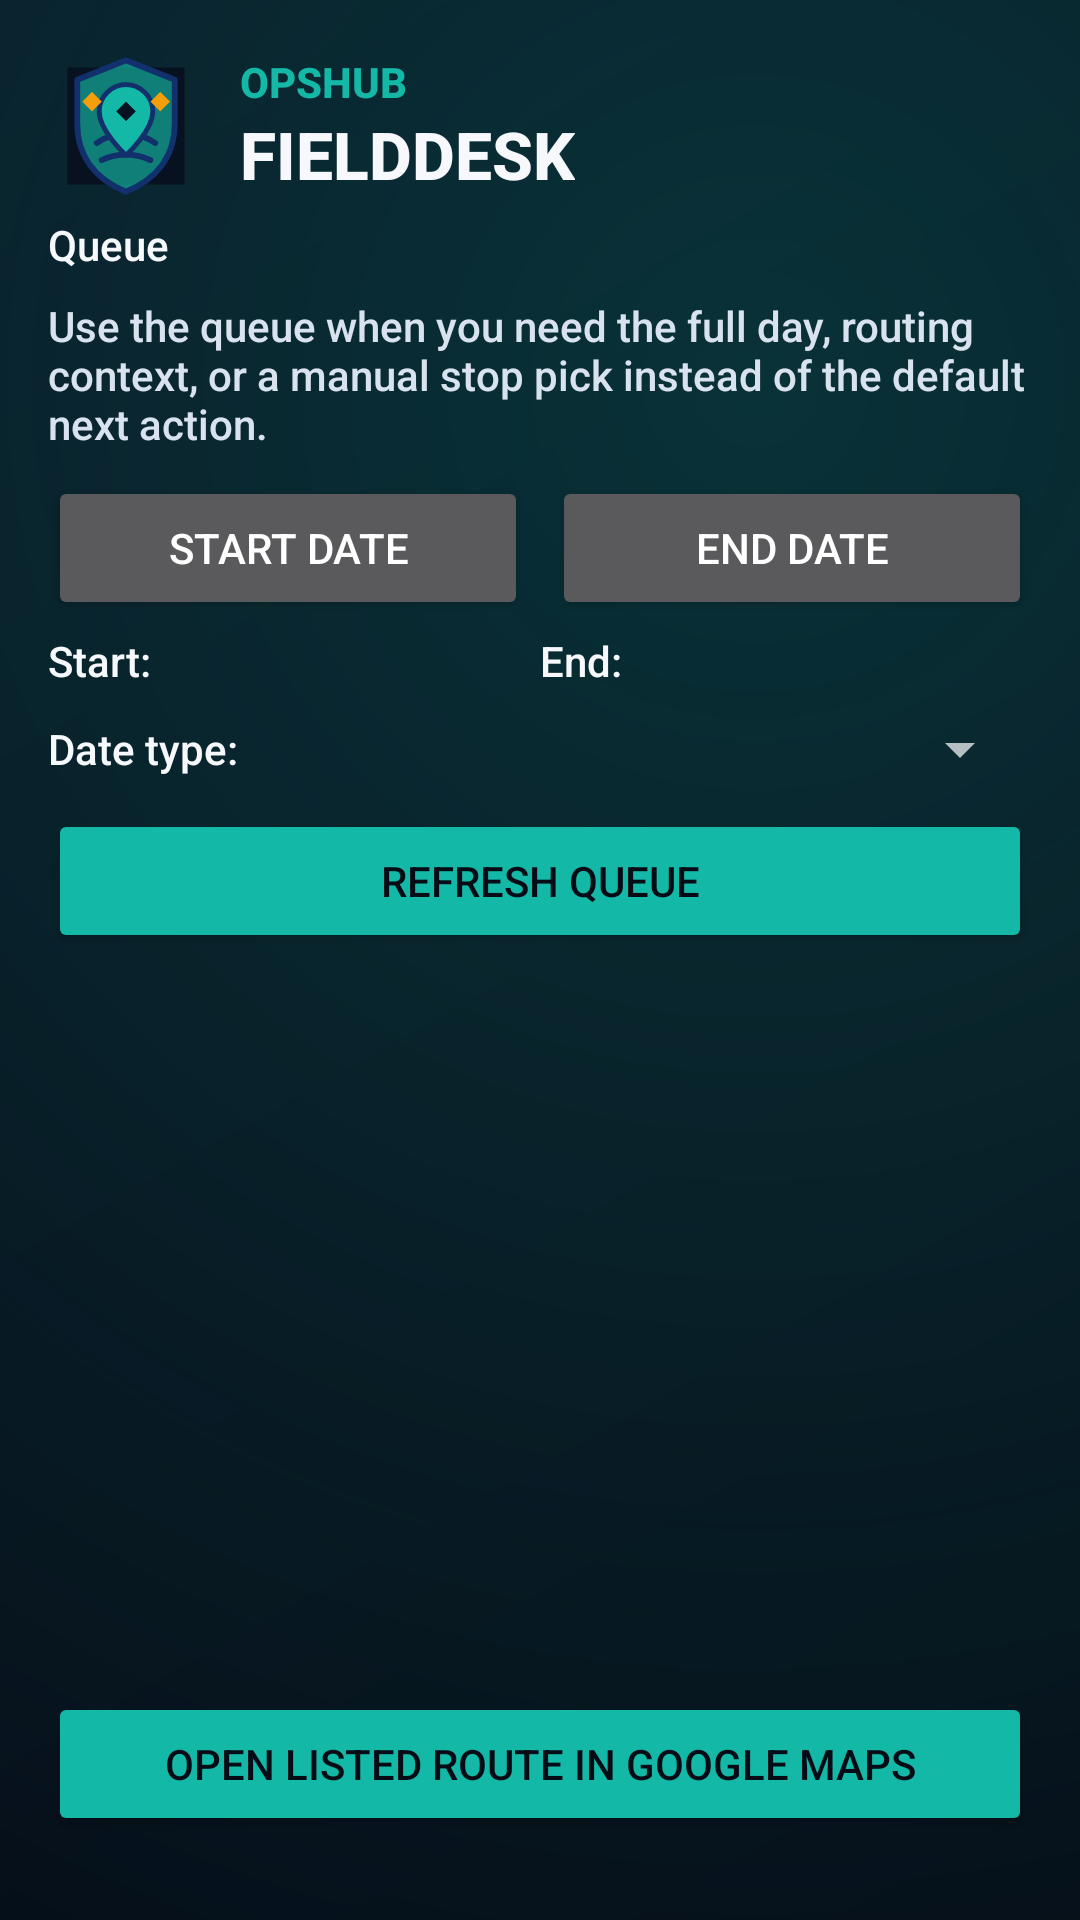

Reconstruct the res/layout file that produces this screen, plus the resources it refers to.
<!-- AndroidManifest.xml: application theme Theme.ARCoMTechApp -->
<!-- res/layout/fragment_jobs.xml -->
<?xml version="1.0" encoding="utf-8"?>
<LinearLayout xmlns:android="http://schemas.android.com/apk/res/android"
    android:layout_width="match_parent"
    android:layout_height="match_parent"
    android:background="@drawable/bg_gradient_primary"
    android:orientation="vertical"
    android:padding="16dp"
    android:paddingBottom="32dp">

    <include layout="@layout/include_header_app" />

    <TextView
        android:id="@+id/text_jobs_header"
        android:layout_width="match_parent"
        android:layout_height="wrap_content"
        android:layout_marginTop="4dp"
        android:textColor="@color/brand_text"
        android:text="@string/fielddesk_queue_title"
        android:textSize="14sp" />

    <TextView
        android:layout_width="match_parent"
        android:layout_height="wrap_content"
        android:layout_marginTop="8dp"
        android:text="@string/fielddesk_queue_intro"
        android:textColor="@color/brand_subtle_text" />

    <LinearLayout
        android:layout_width="match_parent"
        android:layout_height="wrap_content"
        android:layout_marginTop="8dp"
        android:orientation="horizontal">

        <Button
            android:id="@+id/button_start_date"
            android:layout_width="0dp"
            android:layout_height="wrap_content"
            android:layout_weight="1"
            android:text="Start date" />

        <Button
            android:id="@+id/button_end_date"
            android:layout_width="0dp"
            android:layout_height="wrap_content"
            android:layout_marginStart="8dp"
            android:layout_weight="1"
            android:text="End date" />
    </LinearLayout>

    <LinearLayout
        android:layout_width="match_parent"
        android:layout_height="wrap_content"
        android:orientation="horizontal"
        android:layout_marginTop="4dp">

        <TextView
            android:id="@+id/text_start_date"
            android:layout_width="0dp"
            android:layout_height="wrap_content"
            android:layout_weight="1"
            android:textColor="@color/brand_text"
            android:text="Start: " />

        <TextView
            android:id="@+id/text_end_date"
            android:layout_width="0dp"
            android:layout_height="wrap_content"
            android:layout_weight="1"
            android:textColor="@color/brand_text"
            android:text="End: " />
    </LinearLayout>

    <LinearLayout
        android:layout_width="match_parent"
        android:layout_height="wrap_content"
        android:layout_marginTop="8dp"
        android:orientation="horizontal"
        android:gravity="center_vertical">

        <TextView
            android:layout_width="wrap_content"
            android:layout_height="wrap_content"
            android:text="@string/fielddesk_date_type"
            android:textColor="@color/brand_text"
            android:layout_marginEnd="8dp" />

        <Spinner
            android:id="@+id/spinner_date_range_type"
            android:layout_width="0dp"
            android:layout_height="wrap_content"
            android:layout_weight="1"
            android:spinnerMode="dropdown" />
    </LinearLayout>

    <Button
        android:id="@+id/button_refresh_jobs"
        android:layout_width="match_parent"
        android:layout_height="wrap_content"
        android:layout_marginTop="8dp"
        android:backgroundTint="@color/brand_accent"
        android:textColor="@color/brand_primary_dark"
        android:text="@string/fielddesk_refresh_queue" />

    <ProgressBar
        android:id="@+id/progress_jobs"
        android:layout_width="wrap_content"
        android:layout_height="wrap_content"
        android:layout_gravity="center_horizontal"
        android:layout_marginTop="8dp"
        android:visibility="gone" />

    <TextView
        android:id="@+id/text_jobs_state"
        android:layout_width="match_parent"
        android:layout_height="wrap_content"
        android:layout_marginTop="8dp"
        android:text="No jobs"
        android:textColor="@color/brand_warn"
        android:visibility="gone" />

    <androidx.recyclerview.widget.RecyclerView
        android:id="@+id/recycler_jobs"
        android:layout_width="match_parent"
        android:layout_height="0dp"
        android:layout_marginTop="8dp"
        android:layout_weight="1"
        android:clipToPadding="false"
        android:paddingBottom="12dp" />

    <Button
        android:id="@+id/button_optimize_jobs_route"
        android:layout_width="match_parent"
        android:layout_height="wrap_content"
        android:layout_marginTop="8dp"
        android:layout_marginBottom="12dp"
        android:text="@string/fielddesk_optimize_route"
        android:backgroundTint="@color/brand_accent"
        android:textColor="@color/brand_primary_dark" />

</LinearLayout>
<!-- res/layout/include_header_app.xml (included above) -->
<?xml version="1.0" encoding="utf-8"?>
<LinearLayout xmlns:android="http://schemas.android.com/apk/res/android"
    android:layout_width="match_parent"
    android:layout_height="wrap_content"
    android:gravity="center_vertical"
    android:orientation="horizontal">

    <ImageView
        android:id="@+id/image_header_logo"
        android:layout_width="52dp"
        android:layout_height="52dp"
        android:adjustViewBounds="true"
        android:contentDescription="@string/fielddesk_logo_content_description"
        android:src="@drawable/ic_fielddesk_mark" />

    <LinearLayout
        android:layout_width="0dp"
        android:layout_height="wrap_content"
        android:layout_marginStart="12dp"
        android:layout_weight="1"
        android:orientation="vertical">

        <TextView
            android:id="@+id/text_header_title"
            android:layout_width="wrap_content"
            android:layout_height="wrap_content"
            android:text="@string/fielddesk_header_title"
            android:textAllCaps="true"
            android:textColor="@color/brand_accent"
            android:textSize="14sp"
            android:textStyle="bold" />

        <TextView
            android:id="@+id/text_header_subtitle"
            android:layout_width="wrap_content"
            android:layout_height="wrap_content"
            android:text="@string/fielddesk_header_subtitle"
            android:textColor="@color/brand_text"
            android:textSize="22sp"
            android:textStyle="bold" />
    </LinearLayout>
</LinearLayout>
<!-- resources referenced by this layout -->
<resources>
  <color name="brand_accent">#14B8A6</color>
  <color name="brand_primary_dark">#050C16</color>
  <color name="brand_subtle_text">#D9E3EF</color>
  <color name="brand_text">#F6F8FB</color>
  <color name="brand_warn">#F59E0B</color>
  <!-- drawable bg_gradient_primary (drawable) -->
  <?xml version="1.0" encoding="utf-8"?>
  <layer-list xmlns:android="http://schemas.android.com/apk/res/android">
      <item>
          <shape android:shape="rectangle">
              <gradient
                  android:startColor="@color/brand_primary_dark"
                  android:endColor="@color/brand_primary"
                  android:angle="135" />
          </shape>
      </item>
      <item>
          <shape android:shape="rectangle">
              <gradient
                  android:type="radial"
                  android:gradientRadius="600dp"
                  android:centerX="70%"
                  android:centerY="20%"
                  android:startColor="@color/brand_glow"
                  android:endColor="@color/brand_glow_fade" />
          </shape>
      </item>
  </layer-list>
  <string name="fielddesk_date_type">Date type:</string>
  <string name="fielddesk_header_subtitle">FIELDDESK</string>
  <string name="fielddesk_header_title">OPSHUB</string>
  <string name="fielddesk_logo_content_description">FieldDesk logo</string>
  <string name="fielddesk_optimize_route">Open listed route in Google Maps</string>
  <string name="fielddesk_queue_intro">Use the queue when you need the full day, routing context, or a manual stop pick instead of the default next action.</string>
  <string name="fielddesk_queue_title">Queue</string>
  <string name="fielddesk_refresh_queue">Refresh queue</string>
  <color name="brand_primary">#07111F</color>
  <color name="brand_glow">#3314B8A6</color>
  <color name="brand_glow_fade">#0007111F</color>
  <color name="brand_accent_dark">#0F766E</color>
  <color name="brand_button_text">#061521</color>
  <color name="brand_surface">#0B1626</color>
  <color name="brand_surface_light">#142338</color>
  <style name="Widget.ARCoM.Card" parent="Widget.MaterialComponents.CardView">
          <item name="cardBackgroundColor">@color/brand_surface_light</item>
          <item name="cardElevation">4dp</item>
          <item name="strokeColor">@color/brand_card_stroke</item>
          <item name="strokeWidth">1dp</item>
          <item name="shapeAppearance">@style/ShapeAppearance.Material3.Corner.Medium</item>
      </style>
  <style name="Widget.ARCoM.Toolbar" parent="Widget.MaterialComponents.Toolbar">
          <item name="android:background">@color/brand_primary</item>
          <item name="titleTextColor">@color/brand_text</item>
          <item name="subtitleTextColor">@color/brand_subtle_text</item>
          <item name="navigationIconTint">@color/brand_text</item>
      </style>
  <style name="Widget.ARCoM.Button" parent="Widget.MaterialComponents.Button">
          <item name="android:fontFamily">sans-serif-medium</item>
          <item name="android:textAllCaps">false</item>
          <item name="android:insetTop">10dp</item>
          <item name="android:insetBottom">10dp</item>
          <item name="cornerRadius">8dp</item>
      </style>
  <style name="Widget.ARCoM.Switch" parent="Widget.MaterialComponents.CompoundButton.Switch">
          <item name="android:thumbTint">@color/brand_accent</item>
          <item name="android:trackTint">@color/brand_accent_dark</item>
      </style>
  <color name="brand_card_stroke">#203149</color>
</resources>
